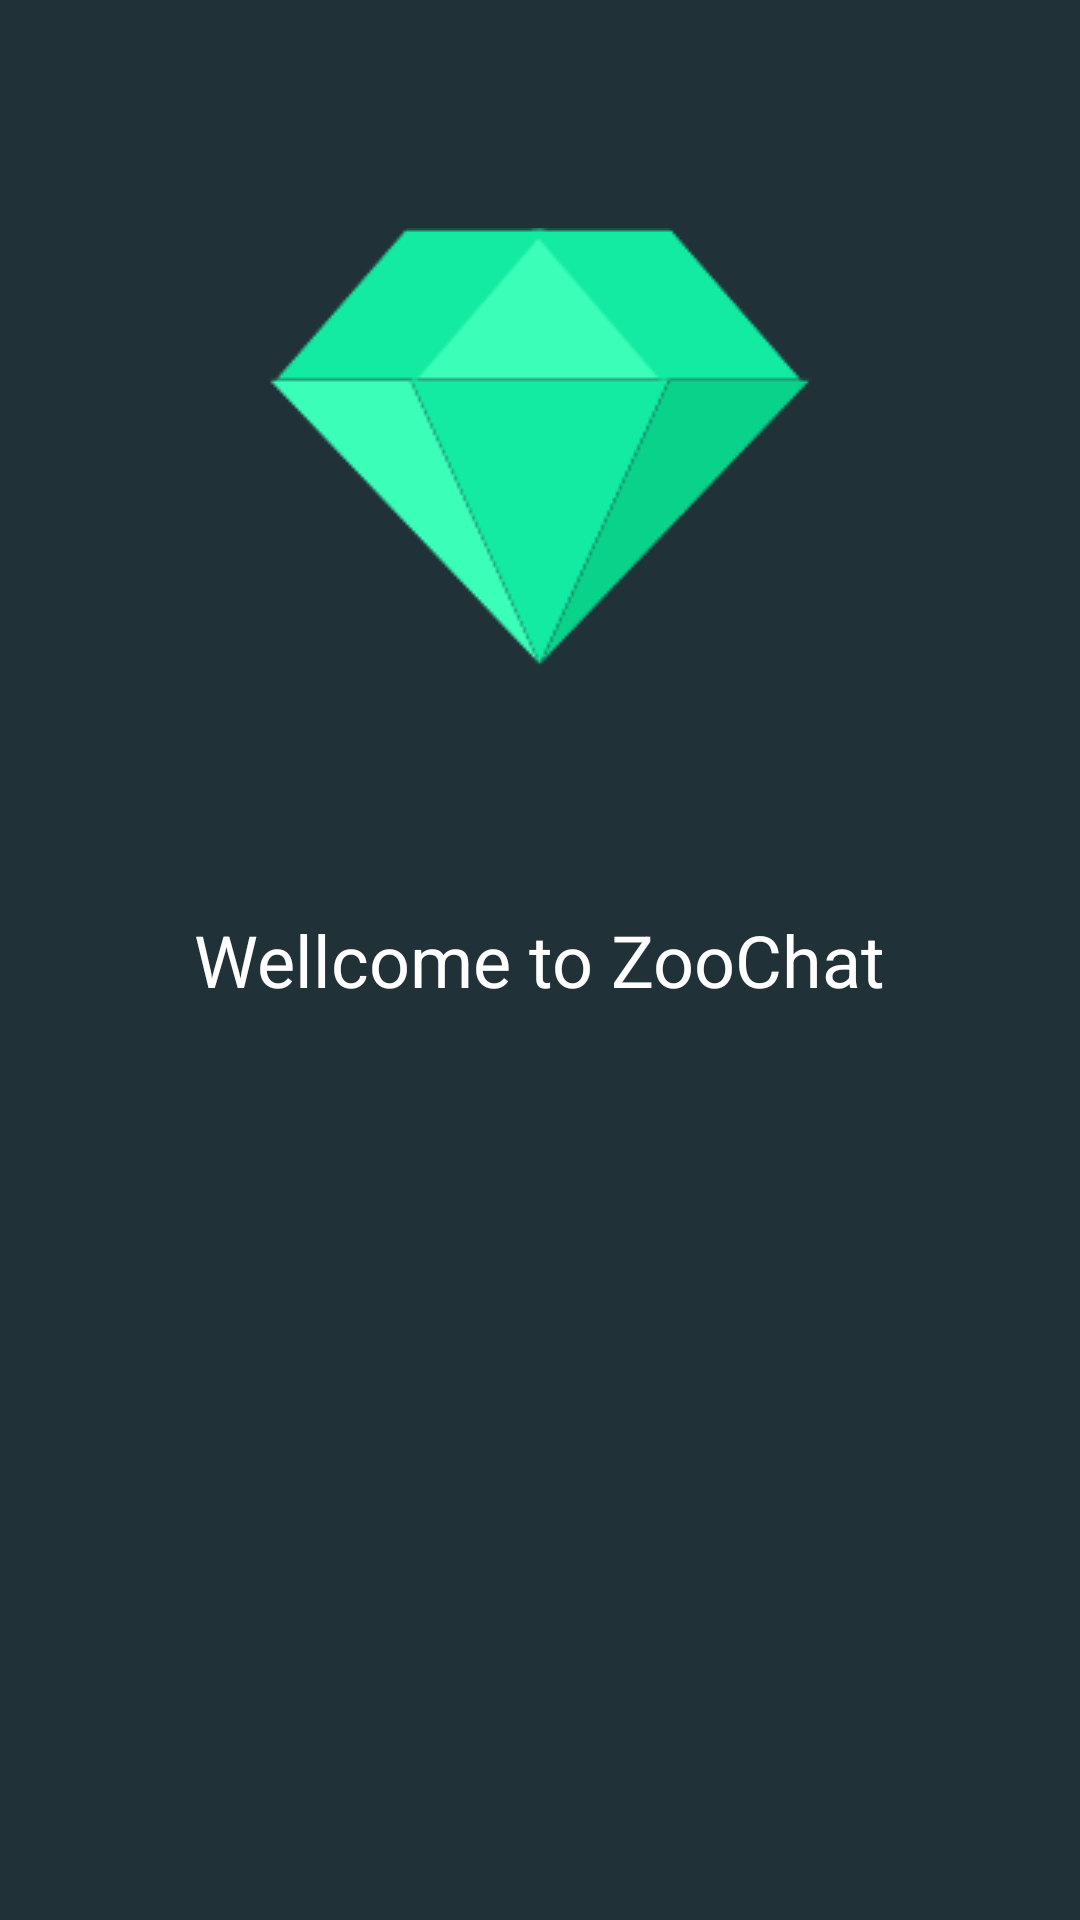

The Android layout XML behind this screen, and the referenced resources:
<!-- AndroidManifest.xml: application theme AppTheme -->
<!-- res/layout/activity_splash.xml -->
<?xml version="1.0" encoding="utf-8"?>
<RelativeLayout xmlns:android="http://schemas.android.com/apk/res/android"
    xmlns:app="http://schemas.android.com/apk/res-auto"
    android:orientation="vertical" android:layout_width="match_parent"
    android:layout_height="match_parent"
    android:background="@color/colorsplash">

    <ImageView
        android:layout_width="wrap_content"
        android:layout_height="wrap_content"
        android:src="@mipmap/logo_to"
        android:id="@+id/imageView"
        android:layout_marginTop="76dp"
        android:layout_alignParentTop="true"
        android:layout_centerHorizontal="true" />

    <TextView
        android:textSize="24sp"
        android:textColor="@color/colorwhite"
        android:text="@string/wellcome_splash"
        android:layout_width="wrap_content"
        android:layout_height="wrap_content"
        android:layout_centerVertical="true"
        android:layout_centerHorizontal="true"/>
</RelativeLayout>
<!-- resources referenced by this layout -->
<resources>
  <color name="colorsplash">#203138</color>
  <color name="colorwhite">#fff</color>
  <!-- mipmap logo_to: png bitmap (mipmap-mdpi, 4097 bytes) -->
  <string name="wellcome_splash">Wellcome to ZooChat</string>
  <style name="AppTheme" parent="Theme.AppCompat.Light.NoActionBar">
          
          <item name="colorPrimary">@color/colorPrimary</item>
          <item name="colorPrimaryDark">@color/colorPrimaryDark</item>
          <item name="colorAccent">@color/colorAccent</item>
      </style>
  <color name="colorPrimary">#3F51B5</color>
  <color name="colorPrimaryDark">#303F9F</color>
  <color name="colorAccent">#FF4081</color>
</resources>
